Run: headless pygame with SDL's dummy video driver; simulated clock (each Clock.tick advances the game by its frame time, no real sleeping); random seed 0; keys injected as events and as key.get_pressed() state; no mouse input.
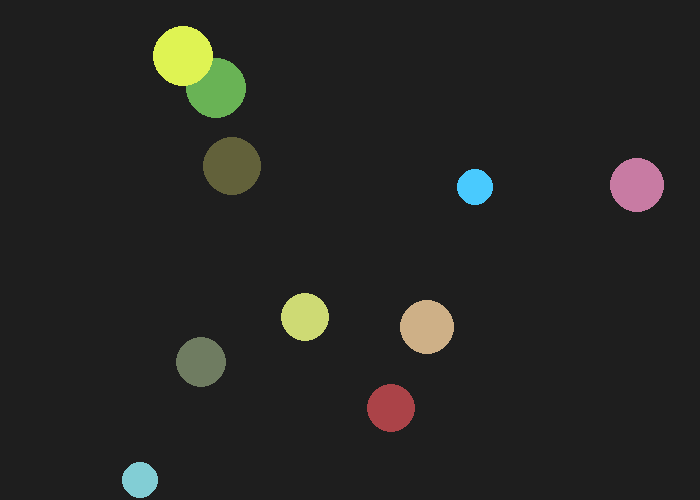
Frame 1 of 4 · flips 1–60 · no input
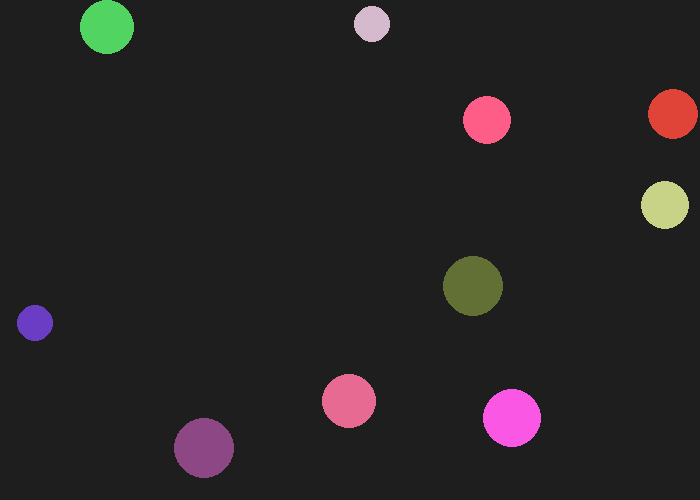
Frame 2 of 4 · flips 61–180 · tapped SPACE, RETURN · held RIGHT (→), D
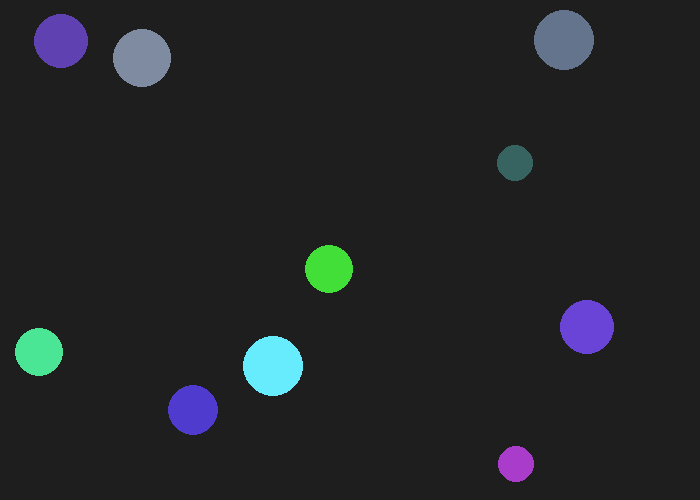
Frame 3 of 4 · flips 181–300 · held DOWN (↓), S
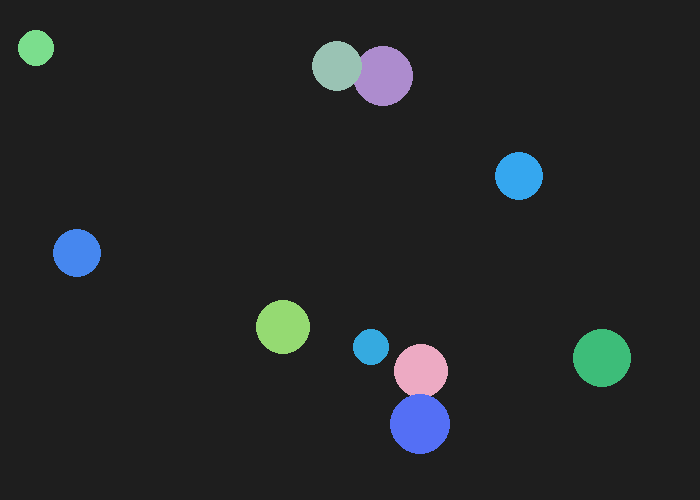
Frame 4 of 4 · flips 301–420 · held LEFT (←), A, UP (↑), W

The pygame program that drew these frames:

import pygame
import random

pygame.init()

WIDTH, HEIGHT = 700, 500
screen = pygame.display.set_mode((WIDTH, HEIGHT))
pygame.display.set_caption("Bouncing Balls Animation")

clock = pygame.time.Clock()

# Ball class
class Ball:
    def __init__(self):
        self.radius = random.randint(15, 30)
        self.x = random.randint(self.radius, WIDTH - self.radius)
        self.y = random.randint(self.radius, HEIGHT - self.radius)
        self.color = [random.randint(50, 255) for _ in range(3)]
        self.speed_x = random.choice([-5, -4, -3, 3, 4, 5])
        self.speed_y = random.choice([-5, -4, -3, 3, 4, 5])

    def move(self):
        self.x += self.speed_x
        self.y += self.speed_y

        # Bounce off walls
        if self.x <= self.radius or self.x >= WIDTH - self.radius:
            self.speed_x = -self.speed_x
            self.change_color()

        if self.y <= self.radius or self.y >= HEIGHT - self.radius:
            self.speed_y = -self.speed_y
            self.change_color()

    def change_color(self):
        # Change to a random bright color on bounce
        self.color = [random.randint(50, 255) for _ in range(3)]

    def draw(self, surface):
        pygame.draw.circle(surface, self.color, (int(self.x), int(self.y)), self.radius)

def main():
    balls = [Ball() for _ in range(10)]  # 10 bouncing balls
    running = True

    while running:
        clock.tick(60)
        screen.fill((30, 30, 30))  # dark background

        for event in pygame.event.get():
            if event.type == pygame.QUIT:
                running = False

        for ball in balls:
            ball.move()
            ball.draw(screen)

        pygame.display.flip()

    pygame.quit()

if __name__ == "__main__":
    main()
